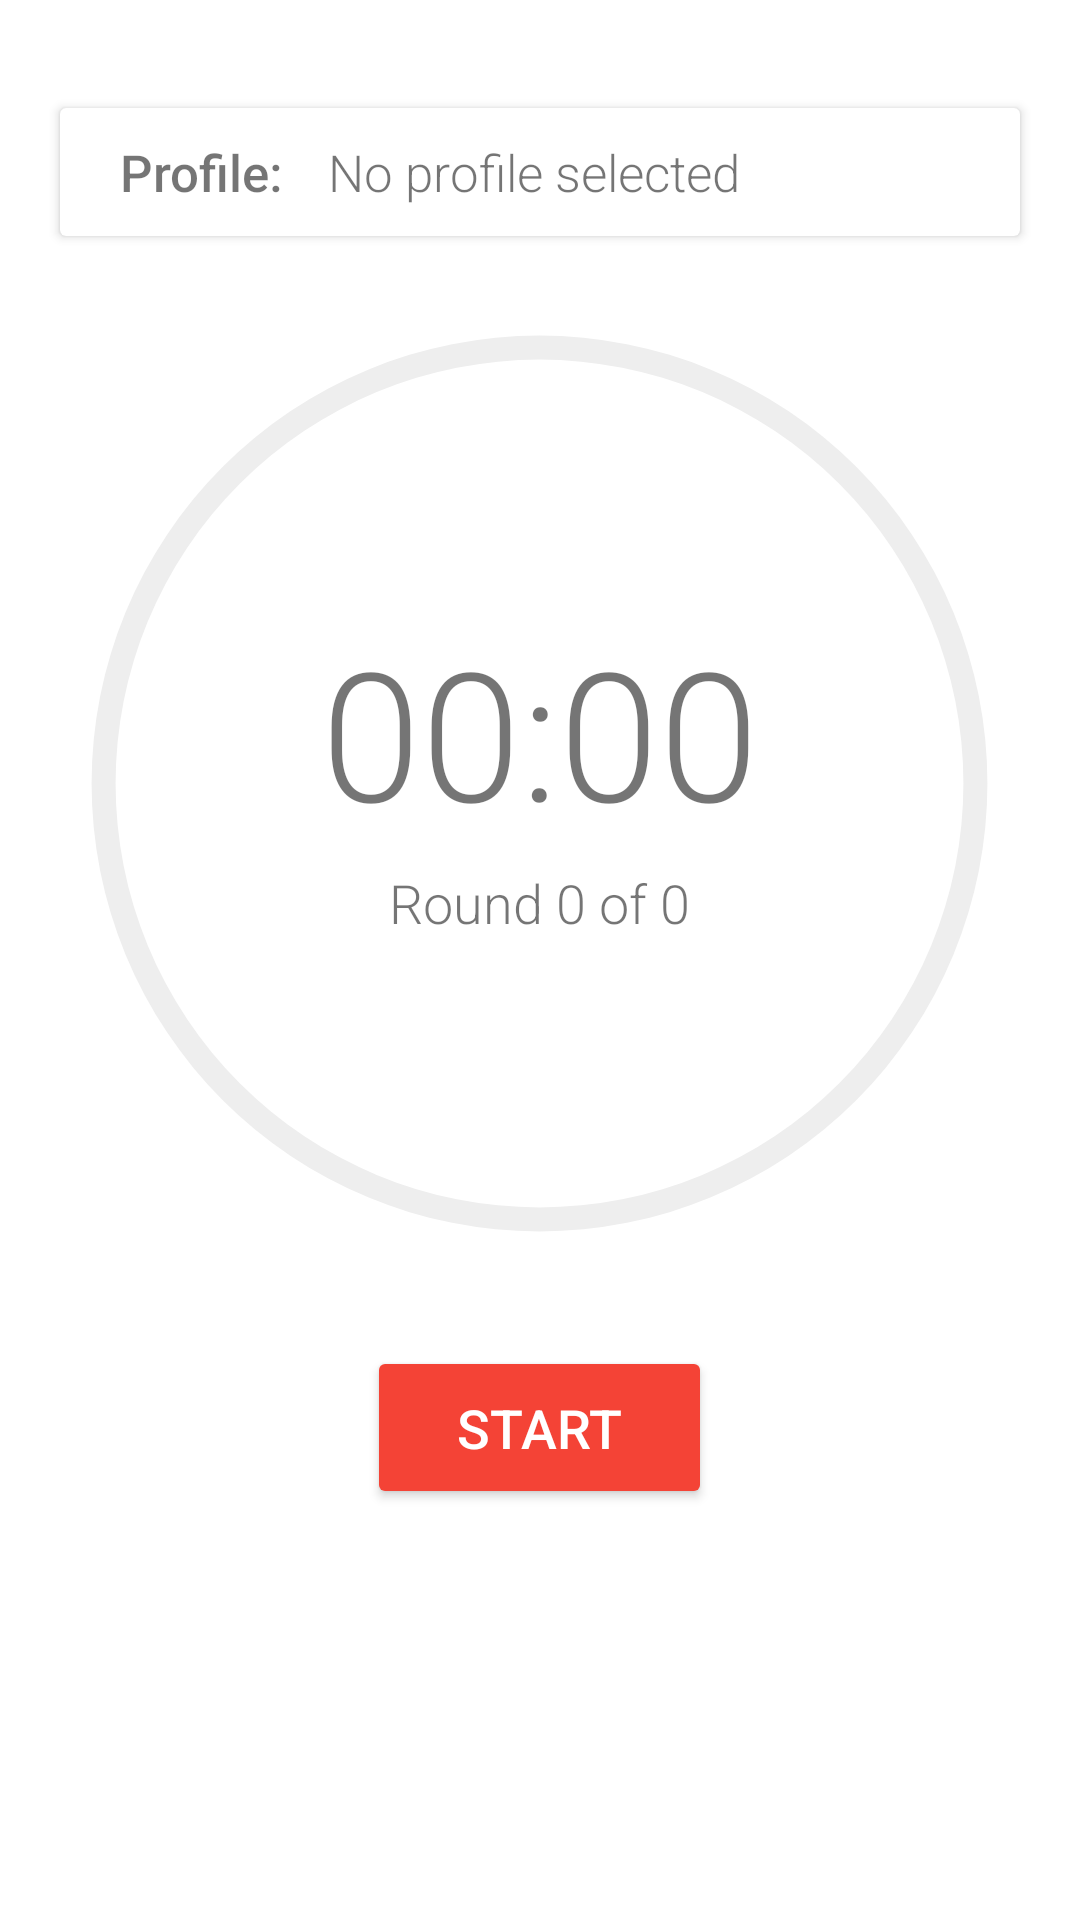

Write the Android layout XML for this screen, with the resource values it uses.
<!-- AndroidManifest.xml: application theme AppTheme -->
<!-- res/layout/fragment_countdown.xml -->
<?xml version="1.0" encoding="utf-8"?>
<RelativeLayout xmlns:android="http://schemas.android.com/apk/res/android"
                android:layout_width="match_parent"
                android:layout_height="match_parent"
                android:paddingBottom="@dimen/frame_padding_vertical"
                android:paddingLeft="@dimen/frame_padding_horizontal"
                android:paddingRight="@dimen/frame_padding_horizontal"
                android:paddingTop="@dimen/frame_padding_vertical">

    
    <android.support.v7.widget.CardView
        android:id="@+id/profile_spinner_card"
        xmlns:card_view="http://schemas.android.com/apk/res-auto"
        android:layout_width="320dp"
        android:layout_height="wrap_content"
        android:layout_centerHorizontal="true"
        android:layout_marginTop="20dp"
        android:clickable="true"
        android:foreground="?android:attr/selectableItemBackground"
        card_view:cardCornerRadius="2dp">

        <LinearLayout
            android:layout_width="match_parent"
            android:layout_height="match_parent"
            android:paddingBottom="10dp"
            android:paddingLeft="20dp"
            android:paddingRight="20dp"
            android:paddingTop="10dp">

            <TextView
                android:layout_width="wrap_content"
                android:layout_height="wrap_content"
                android:layout_marginRight="15dp"
                android:fontFamily="sans-serif-medium"
                android:text="Profile:"
                android:textSize="17dp">
            </TextView>

            <TextView
                android:id="@+id/profile_spinner_text"
                android:layout_width="wrap_content"
                android:layout_height="wrap_content"
                android:width="205dp"
                android:ellipsize="end"
                android:fontFamily="sans-serif-light"
                android:maxLines="1"
                android:scrollHorizontally="true"
                android:text="@string/profile_spinner_default_text"
                android:textSize="17dp">
            </TextView>
        </LinearLayout>
    </android.support.v7.widget.CardView>

    <Spinner
        android:id="@+id/profile_spinner"
        android:layout_width="322dp"
        android:layout_height="43dp"
        android:layout_alignLeft="@id/profile_spinner_card"
        android:layout_marginLeft="-1dp"
        android:layout_marginTop="19dp"
        android:dropDownWidth="322dp"
        android:visibility="invisible">
    </Spinner>

    
    <RelativeLayout
        android:id="@+id/progress_circular_container"
        android:layout_width="match_parent"
        android:layout_height="wrap_content"
        android:layout_below="@id/profile_spinner_card"
        android:layout_marginTop="20dp"
        android:gravity="bottom">

        <ProgressBar
            android:id="@+id/progressBar"
            style="?android:attr/progressBarStyleHorizontal"
            android:layout_width="325dp"
            android:layout_height="325dp"
            android:layout_centerHorizontal="true"
            android:max="100"
            android:progress="100"
            android:progressDrawable="@drawable/circular_underlay">
        </ProgressBar>

        <ProgressBar
            android:id="@+id/progress_circular"
            style="?android:attr/progressBarStyleHorizontal"
            android:layout_width="325dp"
            android:layout_height="325dp"
            android:layout_centerHorizontal="true"
            android:max="10000"
            android:progress="0"
            android:progressDrawable="@drawable/circular"
            android:rotation="-90">
        </ProgressBar>

        
        <LinearLayout
            android:id="@+id/timer_time_container"
            android:layout_width="wrap_content"
            android:layout_height="wrap_content"
            android:layout_centerHorizontal="true"
            android:layout_marginTop="105dp">

            <TextView
                android:id="@+id/text_time_minutes"
                android:layout_width="wrap_content"
                android:layout_height="wrap_content"
                android:fontFamily="sans-serif-light"
                android:text="00"
                android:textSize="@dimen/time_text_size">
            </TextView>

            <TextView
                android:layout_width="wrap_content"
                android:layout_height="wrap_content"
                android:fontFamily="sans-serif-light"
                android:text=":"
                android:textSize="@dimen/time_text_size">
            </TextView>

            <TextView
                android:id="@+id/text_time_seconds"
                android:layout_width="wrap_content"
                android:layout_height="wrap_content"
                android:fontFamily="sans-serif-light"
                android:text="00"
                android:textSize="@dimen/time_text_size">
            </TextView>
        </LinearLayout>

        <TextView
            android:id="@+id/text_round_number"
            android:layout_width="wrap_content"
            android:layout_height="wrap_content"
            android:layout_below="@id/timer_time_container"
            android:layout_centerHorizontal="true"
            android:layout_marginTop="5dp"
            android:fontFamily="sans-serif-light"
            android:text="@string/round_number_default_text"
            android:textSize="18dp">
        </TextView>
    </RelativeLayout>

    
    <Button
        android:id="@+id/button_start"
        android:layout_width="wrap_content"
        android:layout_height="wrap_content"
        android:layout_below="@+id/progress_circular_container"
        android:layout_centerHorizontal="true"
        android:layout_marginTop="25dp"
        android:backgroundTint="@color/colorAccent"
        android:paddingBottom="@dimen/button_padding_vertical"
        android:paddingLeft="@dimen/button_padding_horizontal"
        android:paddingRight="@dimen/button_padding_horizontal"
        android:paddingTop="@dimen/button_padding_vertical"
        android:text="@string/button_start"
        android:textColor="#FFFFFF"
        android:textSize="@dimen/button_text">
    </Button>

    <RelativeLayout
        android:id="@+id/pause_stop_container"
        android:layout_width="wrap_content"
        android:layout_height="wrap_content"
        android:layout_below="@+id/progress_circular_container"
        android:layout_centerHorizontal="true"
        android:layout_marginTop="25dp"
        android:visibility="invisible">

        <Button
            android:id="@+id/button_pause"
            android:layout_width="wrap_content"
            android:layout_height="wrap_content"
            android:backgroundTint="@color/colorAccent"
            android:paddingBottom="@dimen/button_padding_vertical"
            android:paddingLeft="@dimen/button_padding_horizontal"
            android:paddingRight="@dimen/button_padding_horizontal"
            android:paddingTop="@dimen/button_padding_vertical"
            android:text="@string/button_pause"
            android:textColor="#FFFFFF"
            android:textSize="@dimen/button_text">
        </Button>

        <Button
            android:id="@+id/button_stop"
            android:layout_width="wrap_content"
            android:layout_height="wrap_content"
            android:layout_marginLeft="30dp"
            android:layout_toRightOf="@id/button_pause"
            android:backgroundTint="@color/colorAccent"
            android:paddingBottom="@dimen/button_padding_vertical"
            android:paddingLeft="@dimen/button_padding_horizontal"
            android:paddingRight="@dimen/button_padding_horizontal"
            android:paddingTop="@dimen/button_padding_vertical"
            android:text="@string/button_stop"
            android:textColor="#FFFFFF"
            android:textSize="@dimen/button_text">
        </Button>

        <Button
            android:id="@+id/button_resume"
            android:layout_width="wrap_content"
            android:layout_height="wrap_content"
            android:layout_alignParentLeft="true"
            android:backgroundTint="@color/colorAccent"
            android:paddingBottom="@dimen/button_padding_vertical"
            android:paddingLeft="23dp"
            android:paddingRight="22dp"
            android:paddingTop="@dimen/button_padding_vertical"
            android:text="@string/button_resume"
            android:textColor="#FFFFFF"
            android:textSize="@dimen/button_text"
            android:visibility="invisible">
        </Button>
    </RelativeLayout>
</RelativeLayout>
<!-- resources referenced by this layout -->
<resources>
  <color name="colorAccent">#F44336</color>
  <dimen name="button_padding_horizontal">30dp</dimen>
  <dimen name="button_padding_vertical">15dp</dimen>
  <dimen name="button_text">18sp</dimen>
  <dimen name="frame_padding_horizontal">16dp</dimen>
  <dimen name="frame_padding_vertical">16dp</dimen>
  <dimen name="time_text_size">60dp</dimen>
  <!-- drawable circular (drawable) -->
  <?xml version="1.0" encoding="utf-8"?>
  <shape
      xmlns:android="http://schemas.android.com/apk/res/android"
      android:innerRadiusRatio="2.3"
      android:shape="ring"
      android:thickness="8dp"
      android:useLevel="true">
      <solid android:color="@color/circular_progress"/>
  </shape>
  <!-- drawable circular_underlay (drawable) -->
  <?xml version="1.0" encoding="utf-8"?>
  <shape
      xmlns:android="http://schemas.android.com/apk/res/android"
      android:innerRadiusRatio="2.3"
      android:shape="ring"
      android:thickness="8dp"
      android:useLevel="true">
      <solid android:color="@color/circular_progress_underlay"/>
  </shape>
  <string name="button_pause">Pause</string>
  <string name="button_resume">Resume</string>
  <string name="button_start">Start</string>
  <string name="button_stop">Stop</string>
  <string name="profile_spinner_default_text">No profile selected</string>
  <string name="round_number_default_text">Round 0 of 0</string>
  <style name="AppTheme" parent="AppTheme.Base">
          
      </style>
  <color name="circular_progress">@color/colorAccent</color>
  <color name="circular_progress_underlay">#EEEEEE</color>
  <style name="AppTheme.Base" parent="Theme.AppCompat.Light.DarkActionBar">
          <item name="colorPrimary">@color/colorPrimary</item>
          <item name="colorPrimaryDark">@color/colorPrimaryDark</item>
          <item name="colorAccent">@color/colorAccent</item>
          <item name="android:colorBackground">@color/colorBackground</item>
          <item name="actionBarStyle">@style/ActionBar</item>
      </style>
  <color name="colorPrimary">#3F51B5</color>
  <color name="colorPrimaryDark">#303F9F</color>
  <color name="colorBackground">#FFFFFF</color>
  <style name="ActionBar" parent="@style/Widget.AppCompat.Light.ActionBar.Solid.Inverse">
          <item name="elevation">3dp</item>
      </style>
</resources>
